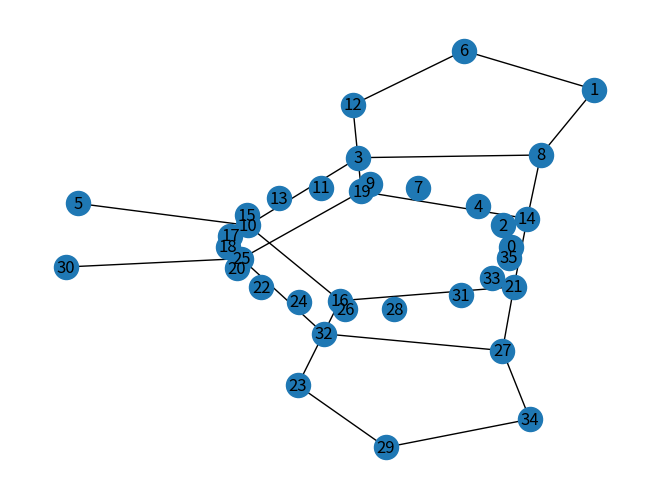

The matplotlib source for this figure:
import numpy as np
import networkx as nx
import matplotlib.pyplot as plt


# Создание графа
def get_hexagonal_lattice_adjacency_matrix(M):
    # Создаем нулевую матрицу
    M2 = M * M
    matrix = np.zeros((M2, M2))

    # Соединяем вершины в правильную шестиугольную решетку
    for V in range(M2):
        r = V // M
        c = V % M
        if ((r % 4 == 0 and c % 2 == 1) or
                (r % 4 == 2 and c % 2 == 0)):
            if r > 0:
                matrix[V][V - M] = matrix[V - M][V] = 1
            if r < M - 1 and c < M - 1:
                matrix[V][V + M + 1] = matrix[V + M + 1][V] = 1
            if r < M - 1 and c > 0:
                matrix[V][V + M - 1] = matrix[V + M - 1][V] = 1

    return matrix


# Визуализация решетки
graph = nx.from_numpy_array(get_hexagonal_lattice_adjacency_matrix(6))
pos = nx.kamada_kawai_layout(graph) # Определение карты расположения узлов
nx.draw(graph, pos = pos, with_labels=True) #Создание изображения графа
plt.show() #Отображение графа
